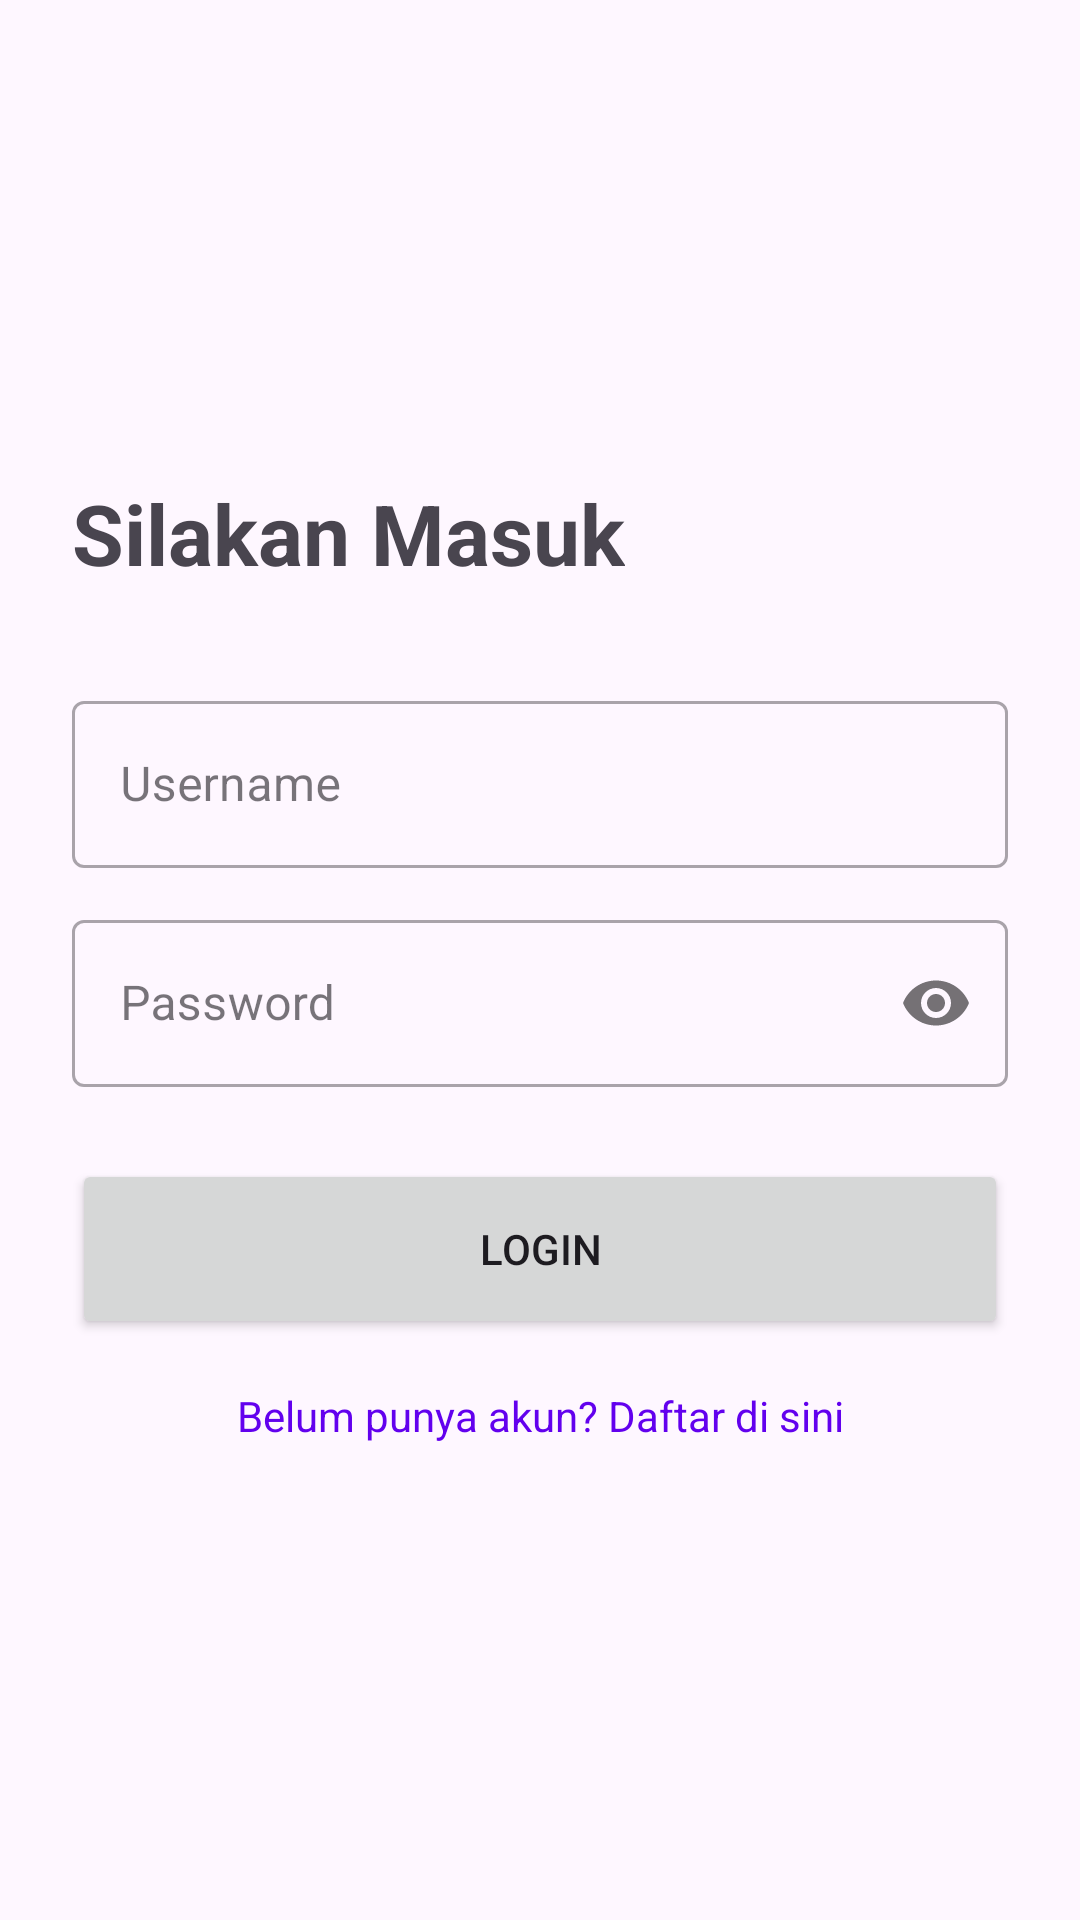

This screen was rendered from an Android layout file. Write that file and the resources it references.
<!-- AndroidManifest.xml: application theme Theme.TokoOnline -->
<!-- res/layout/activity_login.xml -->
<?xml version="1.0" encoding="utf-8"?>
<androidx.constraintlayout.widget.ConstraintLayout xmlns:android="http://schemas.android.com/apk/res/android"
    xmlns:app="http://schemas.android.com/apk/res-auto"
    android:layout_width="match_parent"
    android:layout_height="match_parent"
    android:padding="24dp">

    <TextView
        android:id="@+id/tv_header"
        android:layout_width="wrap_content"
        android:layout_height="wrap_content"
        android:text="@string/silakan_masuk"
        android:textSize="28sp"
        android:textStyle="bold"
        app:layout_constraintBottom_toTopOf="@+id/til_username"
        app:layout_constraintStart_toStartOf="parent"
        app:layout_constraintTop_toTopOf="parent"
        app:layout_constraintVertical_chainStyle="packed" />

    <com.google.android.material.textfield.TextInputLayout
        android:id="@+id/til_username"
        style="@style/Widget.MaterialComponents.TextInputLayout.OutlinedBox"
        android:layout_width="0dp"
        android:layout_height="wrap_content"
        android:layout_marginTop="32dp"
        android:hint="@string/username"
        app:layout_constraintBottom_toTopOf="@+id/til_password"
        app:layout_constraintEnd_toEndOf="parent"
        app:layout_constraintStart_toStartOf="parent"
        app:layout_constraintTop_toBottomOf="@+id/tv_header">

        <com.google.android.material.textfield.TextInputEditText
            android:id="@+id/edt_username"
            android:layout_width="match_parent"
            android:layout_height="wrap_content"
            android:inputType="text" />
    </com.google.android.material.textfield.TextInputLayout>

    <com.google.android.material.textfield.TextInputLayout
        android:id="@+id/til_password"
        style="@style/Widget.MaterialComponents.TextInputLayout.OutlinedBox"
        android:layout_width="0dp"
        android:layout_height="wrap_content"
        android:layout_marginTop="12dp"
        android:hint="@string/password"
        app:layout_constraintBottom_toTopOf="@+id/btn_login"
        app:layout_constraintEnd_toEndOf="parent"
        app:layout_constraintStart_toStartOf="parent"
        app:layout_constraintTop_toBottomOf="@+id/til_username"
        app:passwordToggleEnabled="true">

        <com.google.android.material.textfield.TextInputEditText
            android:id="@+id/edt_password"
            android:layout_width="match_parent"
            android:layout_height="wrap_content"
            android:inputType="textPassword" />
    </com.google.android.material.textfield.TextInputLayout>

    <Button
        android:id="@+id/btn_login"
        android:layout_width="0dp"
        android:layout_height="60dp"
        android:layout_marginTop="24dp"
        android:text="@string/login"
        app:layout_constraintBottom_toTopOf="@+id/tv_register"
        app:layout_constraintEnd_toEndOf="parent"
        app:layout_constraintStart_toStartOf="parent"
        app:layout_constraintTop_toBottomOf="@+id/til_password" />

    <TextView
        android:id="@+id/tv_register"
        android:layout_width="wrap_content"
        android:layout_height="wrap_content"
        android:layout_marginTop="16dp"
        android:text="@string/belum_punya_akun_daftar_di_sini"
        android:textColor="@color/design_default_color_primary"
        app:layout_constraintBottom_toBottomOf="parent"
        app:layout_constraintEnd_toEndOf="parent"
        app:layout_constraintStart_toStartOf="parent"
        app:layout_constraintTop_toBottomOf="@+id/btn_login" />

    <ProgressBar
        android:id="@+id/pb_loading"
        android:layout_width="wrap_content"
        android:layout_height="wrap_content"
        android:visibility="gone"
        app:layout_constraintBottom_toBottomOf="parent"
        app:layout_constraintEnd_toEndOf="parent"
        app:layout_constraintStart_toStartOf="parent"
        app:layout_constraintTop_toTopOf="parent" />

</androidx.constraintlayout.widget.ConstraintLayout>
<!-- resources referenced by this layout -->
<resources>
  <string name="belum_punya_akun_daftar_di_sini">Belum punya akun? Daftar di sini</string>
  <string name="login">LOGIN</string>
  <string name="password">Password</string>
  <string name="silakan_masuk">Silakan Masuk</string>
  <string name="username">Username</string>
  <style name="Theme.TokoOnline" parent="Base.Theme.TokoOnline" />
  <style name="Base.Theme.TokoOnline" parent="Theme.Material3.DayNight.NoActionBar">
          
          
      </style>
</resources>
